Run: headless pygame with SDL's dummy video driver; simulated clock (each Clock.tick advances the game by its frame time, no real sleeping); random seed 0; keys injected as events and as key.get_pressed() state; no mouse input.
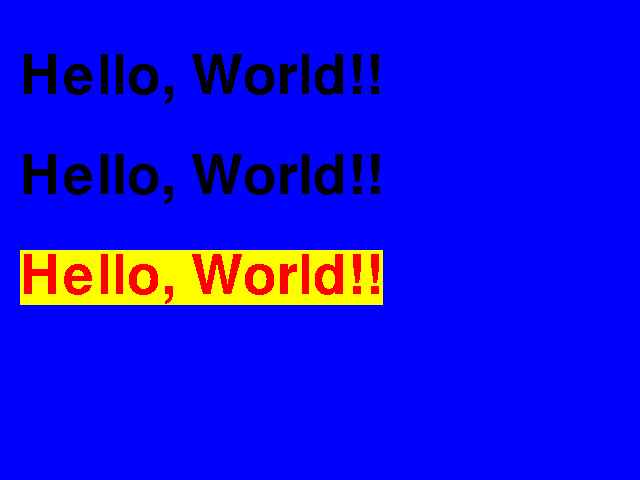
Frame 1 of 4 · flips 1–60 · no input
Frame 2 of 4 · flips 61–180 · tapped SPACE, RETURN · held RIGHT (→), D · screen unchanged from frame 1, image omitted
Frame 3 of 4 · flips 181–300 · held DOWN (↓), S · screen unchanged from frame 2, image omitted
Frame 4 of 4 · flips 301–420 · held LEFT (←), A, UP (↑), W · screen unchanged from frame 3, image omitted

The pygame program that drew these frames:

import pygame
from pygame.locals import *
import sys

SCREEN_SIZE = (640, 480)


def main():
    pygame.init()
    screen = pygame.display.set_mode(SCREEN_SIZE)
    pygame.display.set_caption('Hello, World')
    sysfont = pygame.font.SysFont(None, 80)
    hello1 = sysfont.render('Hello, World!!', False, (0, 0, 0))
    hello2 = sysfont.render('Hello, World!!', True, (0, 0, 0))
    hello3 = sysfont.render('Hello, World!!', False, (255, 0, 0), (255, 255, 0))

    while True:
        screen.fill((0, 0, 255))
        screen.blit(hello1, (20, 50))
        screen.blit(hello2, (20, 150))
        screen.blit(hello3, (20, 250))

        pygame.display.update()

        for event in pygame.event.get():
            if event.type == QUIT:
                sys.exit()


if __name__ == '__main__':
    main()
